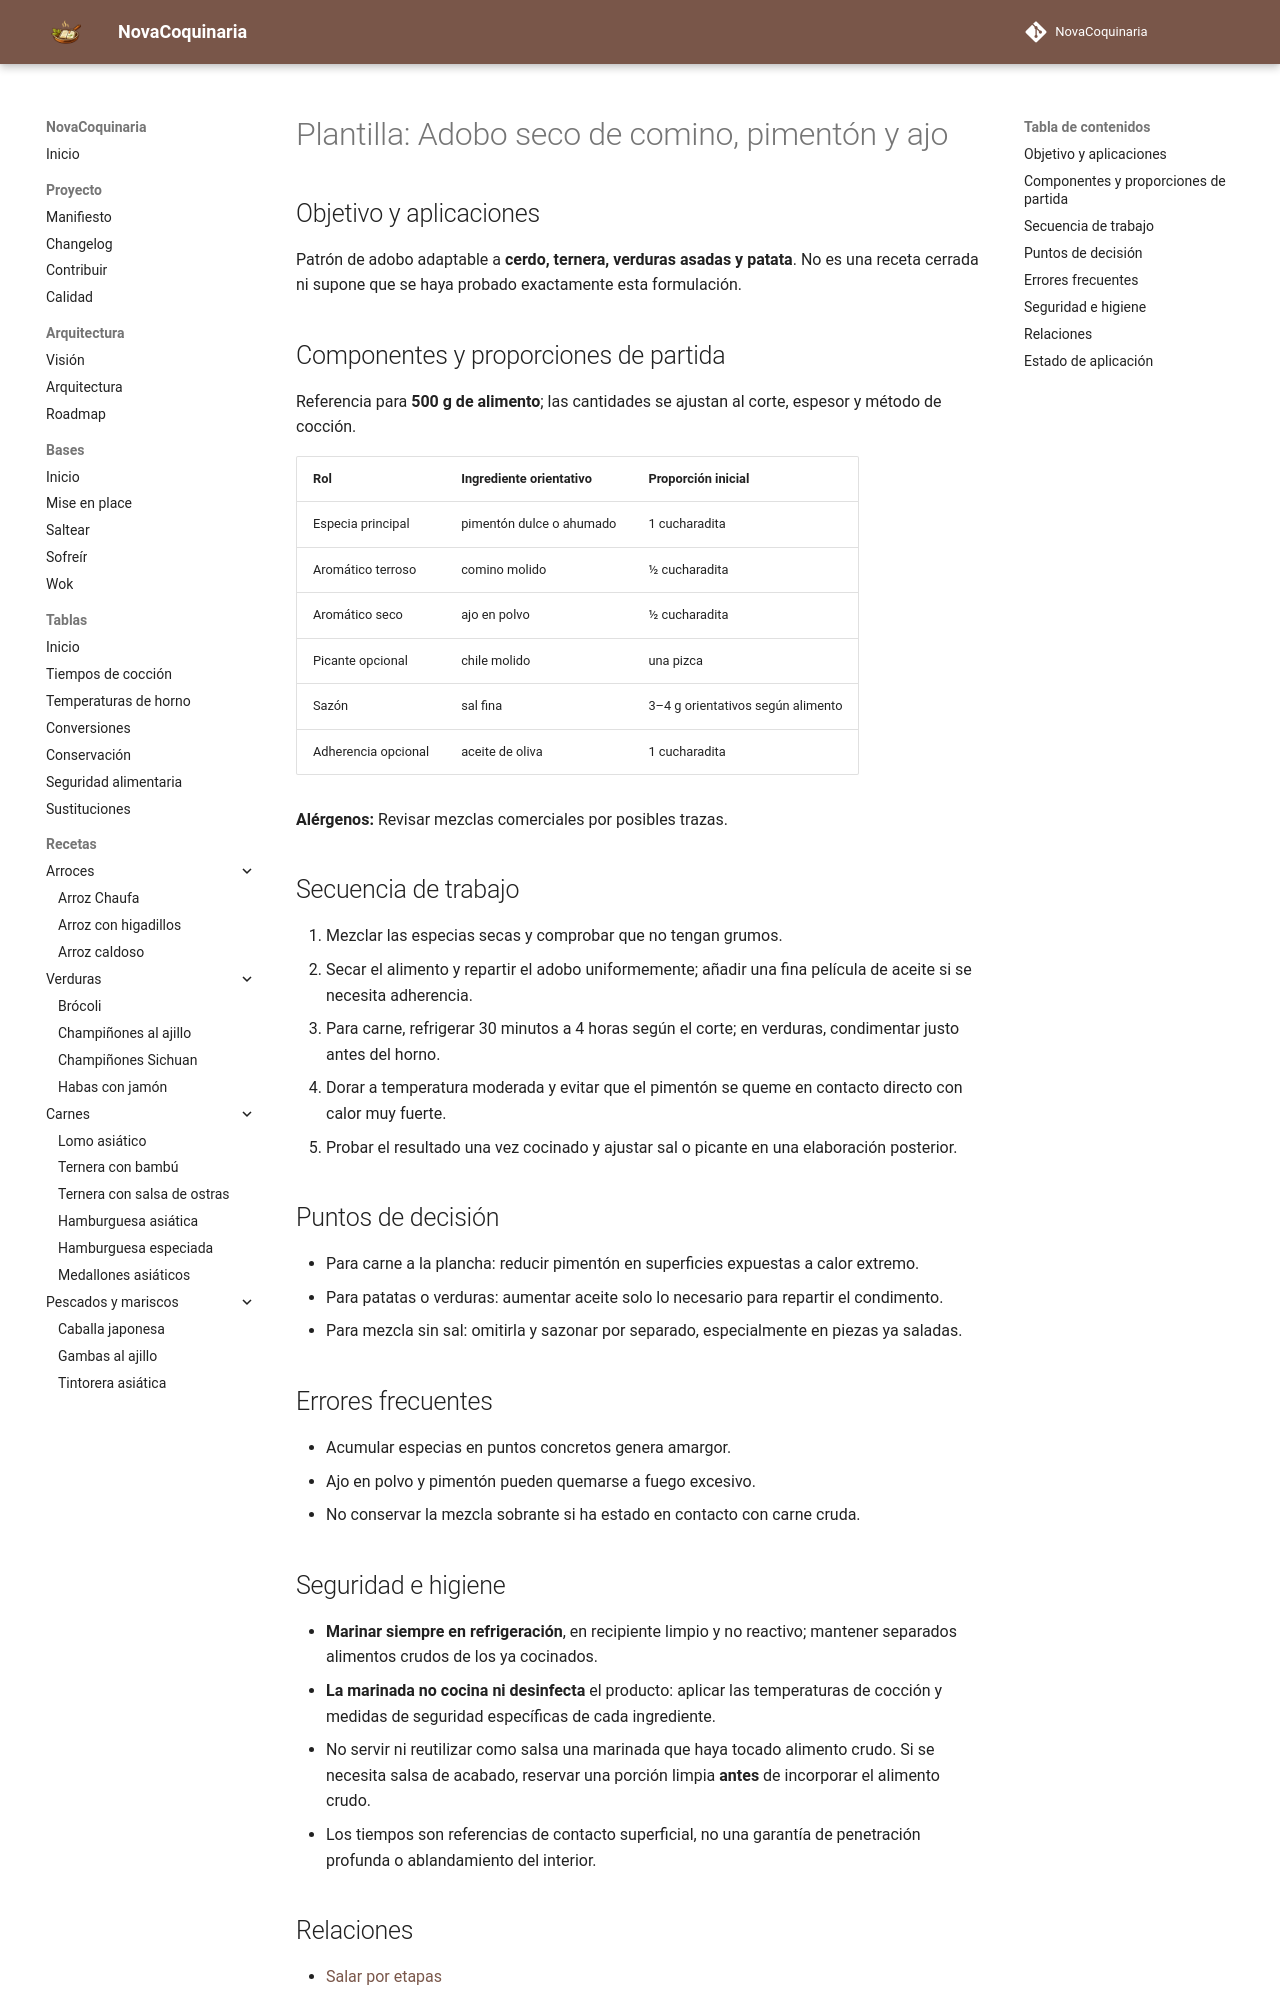

repository: fran-eliot/NovaCoquinaria · page: 12_Plantillas/03_Marinadas/adobo_seco_de_comino_pimenton_y_ajo.html · generator: mkdocs

---
id: PLA-0208
tipo: plantilla
titulo: Adobo seco de comino, pimentón y ajo
categoria: Plantillas
estado: borrador
version: 1.0.0
ultima_revision: 2026-11-15
etiquetas:
  - marinadas
  - adobos
  - patron-reutilizable
  - pendiente-de-prueba
---

# Plantilla: Adobo seco de comino, pimentón y ajo

## Objetivo y aplicaciones

Patrón de adobo adaptable a **cerdo, ternera, verduras asadas y patata**. No es una receta cerrada ni supone que se haya probado exactamente esta formulación.

## Componentes y proporciones de partida

Referencia para **500 g de alimento**; las cantidades se ajustan al corte, espesor y método de cocción.

| Rol | Ingrediente orientativo | Proporción inicial |
|---|---|---|
| Especia principal | pimentón dulce o ahumado | 1 cucharadita |
| Aromático terroso | comino molido | ½ cucharadita |
| Aromático seco | ajo en polvo | ½ cucharadita |
| Picante opcional | chile molido | una pizca |
| Sazón | sal fina | 3–4 g orientativos según alimento |
| Adherencia opcional | aceite de oliva | 1 cucharadita |

**Alérgenos:** Revisar mezclas comerciales por posibles trazas.

## Secuencia de trabajo

1. Mezclar las especias secas y comprobar que no tengan grumos.
2. Secar el alimento y repartir el adobo uniformemente; añadir una fina película de aceite si se necesita adherencia.
3. Para carne, refrigerar 30 minutos a 4 horas según el corte; en verduras, condimentar justo antes del horno.
4. Dorar a temperatura moderada y evitar que el pimentón se queme en contacto directo con calor muy fuerte.
5. Probar el resultado una vez cocinado y ajustar sal o picante en una elaboración posterior.

## Puntos de decisión

- Para carne a la plancha: reducir pimentón en superficies expuestas a calor extremo.
- Para patatas o verduras: aumentar aceite solo lo necesario para repartir el condimento.
- Para mezcla sin sal: omitirla y sazonar por separado, especialmente en piezas ya saladas.

## Errores frecuentes

- Acumular especias en puntos concretos genera amargor.
- Ajo en polvo y pimentón pueden quemarse a fuego excesivo.
- No conservar la mezcla sobrante si ha estado en contacto con carne cruda.

## Seguridad e higiene

- **Marinar siempre en refrigeración**, en recipiente limpio y no reactivo; mantener separados alimentos crudos de los ya cocinados.
- **La marinada no cocina ni desinfecta** el producto: aplicar las temperaturas de cocción y medidas de seguridad específicas de cada ingrediente.
- No servir ni reutilizar como salsa una marinada que haya tocado alimento crudo. Si se necesita salsa de acabado, reservar una porción limpia **antes** de incorporar el alimento crudo.
- Los tiempos son referencias de contacto superficial, no una garantía de penetración profunda o ablandamiento del interior.
